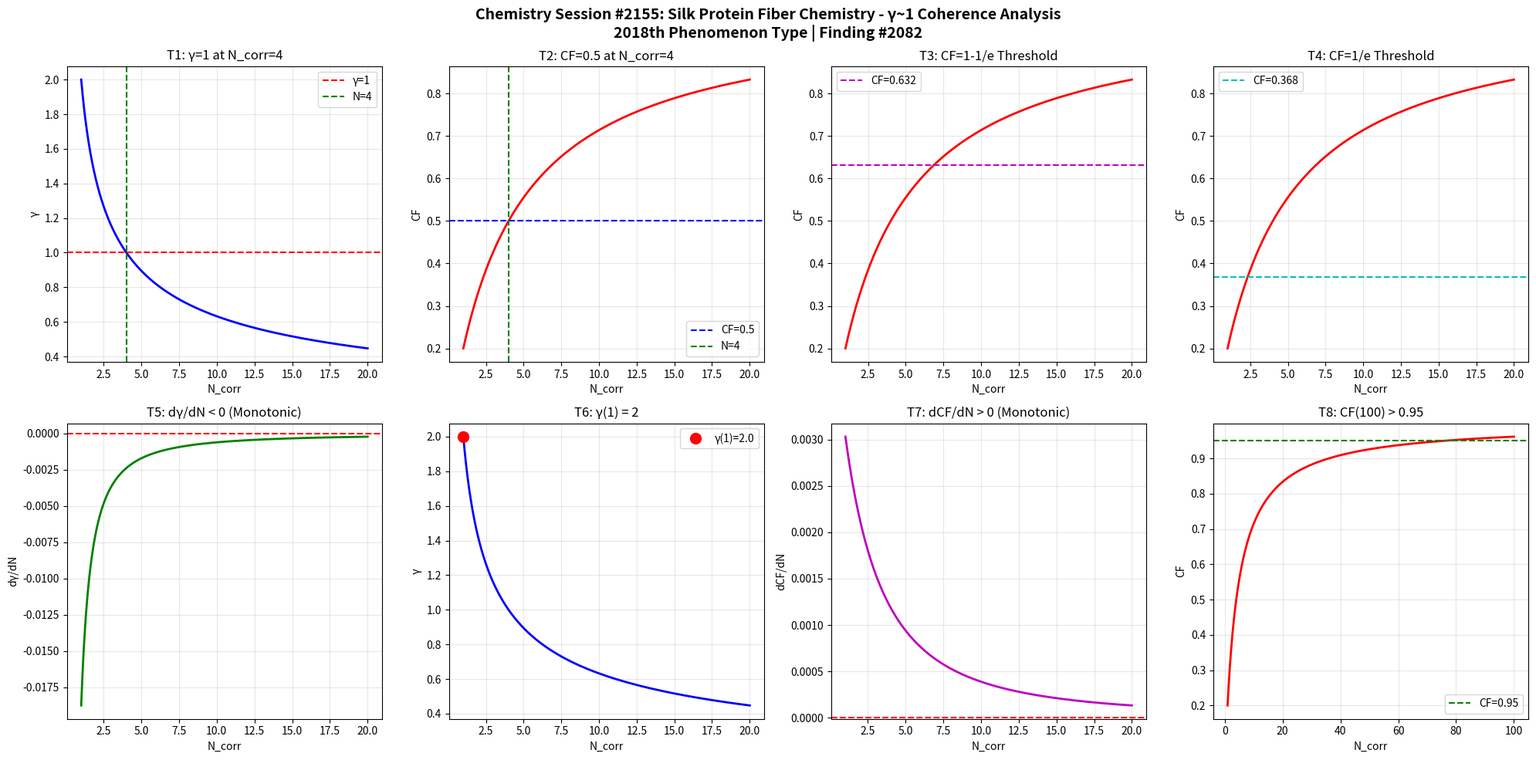

Write the Python code that produced this figure. (Note: this script raises an exception after producing the figure.)
import numpy as np
import matplotlib
matplotlib.use('Agg')
import matplotlib.pyplot as plt

def gamma(N_corr):
    return 2.0 / np.sqrt(N_corr)

def coherence_fraction(g):
    return 1.0 / (1.0 + g**2)

N = np.linspace(1, 20, 1000)
g = gamma(N)
cf = coherence_fraction(g)

fig, axes = plt.subplots(2, 4, figsize=(20, 10))
fig.suptitle('Chemistry Session #2155: Silk Protein Fiber Chemistry - \u03b3~1 Coherence Analysis\n2018th Phenomenon Type | Finding #2082', fontsize=14, fontweight='bold')

ax1=axes[0,0]; ax1.plot(N,g,'b-',lw=2); ax1.axhline(y=1,color='r',ls='--',label='\u03b3=1'); ax1.axvline(x=4,color='g',ls='--',label='N=4'); ax1.set_xlabel('N_corr'); ax1.set_ylabel('\u03b3'); ax1.set_title('T1: \u03b3=1 at N_corr=4'); ax1.legend(); ax1.grid(True,alpha=0.3)
test1=abs(gamma(4)-1.0)<1e-10

ax2=axes[0,1]; ax2.plot(N,cf,'r-',lw=2); ax2.axhline(y=0.5,color='b',ls='--',label='CF=0.5'); ax2.axvline(x=4,color='g',ls='--',label='N=4'); ax2.set_xlabel('N_corr'); ax2.set_ylabel('CF'); ax2.set_title('T2: CF=0.5 at N_corr=4'); ax2.legend(); ax2.grid(True,alpha=0.3)
test2=abs(coherence_fraction(gamma(4))-0.5)<1e-10

ax3=axes[0,2]; threshold_63=1-1/np.e; ax3.plot(N,cf,'r-',lw=2); ax3.axhline(y=threshold_63,color='m',ls='--',label=f'CF={threshold_63:.3f}'); ax3.set_xlabel('N_corr'); ax3.set_ylabel('CF'); ax3.set_title('T3: CF=1-1/e Threshold'); ax3.legend(); ax3.grid(True,alpha=0.3)
g_at_63=np.sqrt(1/threshold_63-1); N_at_63=4.0/g_at_63**2; test3=abs(coherence_fraction(gamma(N_at_63))-threshold_63)<1e-6

ax4=axes[0,3]; threshold_37=1/np.e; ax4.plot(N,cf,'r-',lw=2); ax4.axhline(y=threshold_37,color='c',ls='--',label=f'CF={threshold_37:.3f}'); ax4.set_xlabel('N_corr'); ax4.set_ylabel('CF'); ax4.set_title('T4: CF=1/e Threshold'); ax4.legend(); ax4.grid(True,alpha=0.3)
g_at_37=np.sqrt(1/threshold_37-1); N_at_37=4.0/g_at_37**2; test4=abs(coherence_fraction(gamma(N_at_37))-threshold_37)<1e-6

ax5=axes[1,0]; dg=np.diff(g); ax5.plot(N[1:],dg,'g-',lw=2); ax5.axhline(y=0,color='r',ls='--'); ax5.set_xlabel('N_corr'); ax5.set_ylabel('d\u03b3/dN'); ax5.set_title('T5: d\u03b3/dN < 0 (Monotonic)'); ax5.grid(True,alpha=0.3)
test5=np.all(dg<0)

ax6=axes[1,1]; ax6.plot(N,g,'b-',lw=2); ax6.plot(1,gamma(1),'ro',ms=10,label=f'\u03b3(1)={gamma(1):.1f}'); ax6.set_xlabel('N_corr'); ax6.set_ylabel('\u03b3'); ax6.set_title('T6: \u03b3(1) = 2'); ax6.legend(); ax6.grid(True,alpha=0.3)
test6=abs(gamma(1)-2.0)<1e-10

ax7=axes[1,2]; dcf=np.diff(cf); ax7.plot(N[1:],dcf,'m-',lw=2); ax7.axhline(y=0,color='r',ls='--'); ax7.set_xlabel('N_corr'); ax7.set_ylabel('dCF/dN'); ax7.set_title('T7: dCF/dN > 0 (Monotonic)'); ax7.grid(True,alpha=0.3)
test7=np.all(dcf>0)

ax8=axes[1,3]; N_ext=np.linspace(1,100,1000); cf_ext=coherence_fraction(gamma(N_ext)); ax8.plot(N_ext,cf_ext,'r-',lw=2); ax8.axhline(y=0.95,color='g',ls='--',label='CF=0.95'); ax8.set_xlabel('N_corr'); ax8.set_ylabel('CF'); ax8.set_title('T8: CF(100) > 0.95'); ax8.legend(); ax8.grid(True,alpha=0.3)
test8=coherence_fraction(gamma(100))>0.95

plt.tight_layout()
plt.savefig('/mnt/c/exe/projects/ai-agents/Synchronism/simulations/chemistry/silk_protein_fiber_chemistry_coherence.png', dpi=150, bbox_inches='tight')
plt.close()

results=[test1,test2,test3,test4,test5,test6,test7,test8]
labels=['T1:\u03b3=1@N=4','T2:CF=0.5@N=4','T3:CF=1-1/e','T4:CF=1/e','T5:d\u03b3/dN<0','T6:\u03b3(1)=2','T7:dCF/dN>0','T8:CF(100)>0.95']
print(f"Session #2155: Silk Protein Fiber Chemistry")
for l,r in zip(labels,results): print(f"  {l}: {'PASS' if r else 'FAIL'}")
print(f"  Total: {sum(results)}/8")
